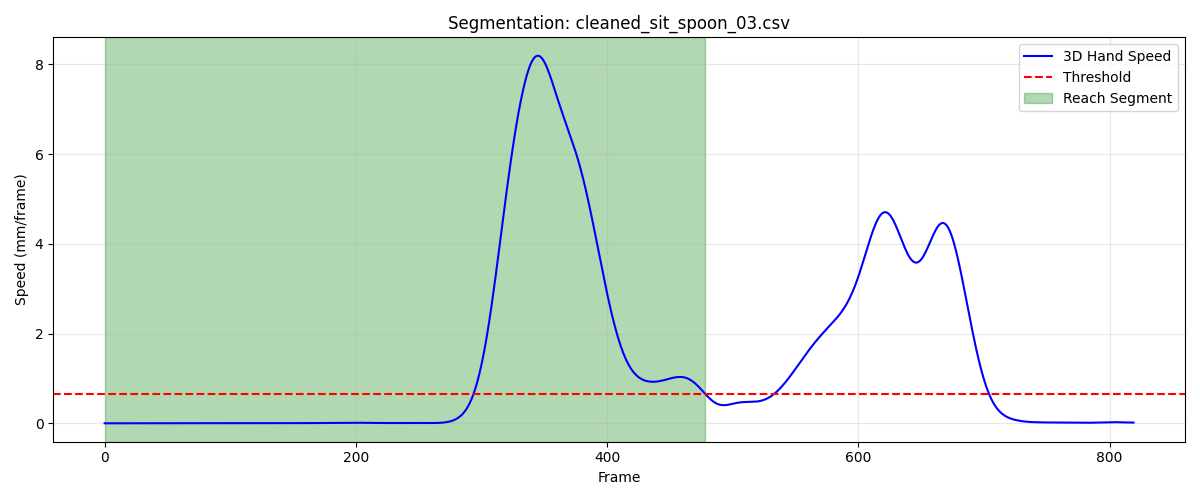

Source data for this figure (header and first rows):
frame, sub_frame, shoulderr_x, shoulderr_y, shoulderr_z, humr1_x, humr1_y, humr1_z, humr2_x, humr2_y, humr2_z, humr3_x, humr3_y, humr3_z, humr4_x, humr4_y, humr4_z, humr5_x, humr5_y, humr5_z, humr6_x, humr6_y, humr6_z, humr7_x
1, 0, 214.9, -702.7, 287.1, 254.6, -621, 191.3, 270.3, -586, 129.6, 265, -666.4, 168.3, 203.7, -582.7, 178.5, 274.6, -646.8, 113.7, 227.3, -563.3, 129.6, 230
2, 0, 215, -702.7, 287.1, 254.6, -621.1, 191.3, 270.3, -586, 129.7, 265, -666.4, 168.3, 203.7, -582.7, 178.5, 274.6, -646.8, 113.7, 227.3, -563.3, 129.6, 230
3, 0, 215, -702.7, 287.1, 254.6, -621.1, 191.3, 270.3, -586, 129.7, 265, -666.4, 168.3, 203.7, -582.7, 178.5, 274.7, -646.8, 113.7, 227.3, -563.3, 129.6, 230
4, 0, 215, -702.8, 287.1, 254.6, -621.1, 191.3, 270.3, -586, 129.7, 265, -666.4, 168.3, 203.7, -582.7, 178.5, 274.7, -646.8, 113.7, 227.3, -563.3, 129.7, 230
5, 0, 215, -702.8, 287.1, 254.6, -621.1, 191.4, 270.3, -586, 129.7, 265, -666.4, 168.3, 203.7, -582.7, 178.5, 274.7, -646.8, 113.7, 227.3, -563.3, 129.7, 230
6, 0, 215, -702.8, 287.1, 254.6, -621.1, 191.4, 270.3, -586, 129.7, 265.1, -666.4, 168.3, 203.7, -582.7, 178.5, 274.7, -646.8, 113.7, 227.3, -563.3, 129.7, 230.1
7, 0, 215, -702.8, 287.1, 254.6, -621.1, 191.4, 270.3, -586, 129.7, 265.1, -666.4, 168.3, 203.7, -582.7, 178.5, 274.7, -646.8, 113.7, 227.3, -563.3, 129.7, 230.1
8, 0, 215, -702.8, 287.1, 254.6, -621.1, 191.4, 270.3, -586, 129.7, 265.1, -666.4, 168.3, 203.7, -582.7, 178.5, 274.7, -646.8, 113.7, 227.3, -563.3, 129.7, 230.1
9, 0, 215, -702.8, 287.1, 254.6, -621.1, 191.4, 270.3, -586, 129.7, 265.1, -666.4, 168.4, 203.7, -582.7, 178.5, 274.7, -646.8, 113.7, 227.3, -563.3, 129.7, 230.1
10, 0, 215, -702.8, 287.2, 254.6, -621.1, 191.4, 270.3, -586, 129.7, 265.1, -666.4, 168.4, 203.7, -582.7, 178.5, 274.7, -646.8, 113.7, 227.3, -563.3, 129.7, 230.1
11, 0, 215, -702.8, 287.2, 254.5, -621.1, 191.4, 270.3, -586, 129.7, 265.1, -666.4, 168.4, 203.7, -582.7, 178.5, 274.7, -646.8, 113.7, 227.3, -563.3, 129.7, 230.1
12, 0, 215, -702.8, 287.2, 254.5, -621.1, 191.4, 270.3, -586, 129.7, 265.1, -666.4, 168.4, 203.7, -582.7, 178.5, 274.7, -646.8, 113.7, 227.3, -563.3, 129.7, 230.1
13, 0, 215, -702.8, 287.2, 254.5, -621.1, 191.4, 270.3, -586, 129.7, 265.1, -666.4, 168.4, 203.7, -582.7, 178.5, 274.7, -646.7, 113.7, 227.3, -563.3, 129.7, 230.1
14, 0, 215, -702.8, 287.2, 254.5, -621.1, 191.4, 270.3, -586, 129.7, 265.1, -666.4, 168.4, 203.7, -582.7, 178.5, 274.7, -646.7, 113.7, 227.3, -563.3, 129.7, 230.1
15, 0, 215, -702.8, 287.2, 254.5, -621.1, 191.4, 270.3, -586, 129.7, 265.1, -666.4, 168.4, 203.7, -582.7, 178.5, 274.7, -646.7, 113.7, 227.3, -563.3, 129.7, 230.1
16, 0, 215, -702.8, 287.2, 254.5, -621.1, 191.4, 270.3, -586, 129.7, 265.1, -666.4, 168.4, 203.7, -582.7, 178.5, 274.7, -646.7, 113.7, 227.3, -563.3, 129.7, 230.1
17, 0, 215, -702.8, 287.2, 254.5, -621.1, 191.4, 270.3, -586, 129.7, 265.1, -666.4, 168.4, 203.7, -582.7, 178.5, 274.7, -646.7, 113.7, 227.3, -563.3, 129.7, 230.2
18, 0, 215, -702.7, 287.2, 254.5, -621.1, 191.4, 270.3, -586, 129.7, 265.1, -666.4, 168.4, 203.7, -582.7, 178.5, 274.7, -646.7, 113.7, 227.3, -563.3, 129.7, 230.1
19, 0, 215, -702.7, 287.2, 254.5, -621.1, 191.4, 270.3, -585.9, 129.7, 265.1, -666.4, 168.4, 203.7, -582.7, 178.5, 274.7, -646.7, 113.7, 227.3, -563.3, 129.7, 230.1
20, 0, 215, -702.7, 287.2, 254.5, -621.1, 191.4, 270.3, -585.9, 129.7, 265.1, -666.4, 168.4, 203.7, -582.7, 178.5, 274.7, -646.7, 113.7, 227.3, -563.3, 129.7, 230.1
21, 0, 215, -702.7, 287.2, 254.5, -621.1, 191.4, 270.3, -585.9, 129.7, 265.1, -666.4, 168.4, 203.7, -582.7, 178.5, 274.7, -646.7, 113.7, 227.3, -563.3, 129.7, 230.1
22, 0, 215, -702.7, 287.2, 254.5, -621, 191.4, 270.3, -585.9, 129.7, 265.1, -666.4, 168.4, 203.6, -582.7, 178.5, 274.7, -646.7, 113.7, 227.3, -563.3, 129.7, 230.1
23, 0, 215, -702.7, 287.2, 254.5, -621, 191.4, 270.3, -585.9, 129.7, 265.1, -666.4, 168.4, 203.6, -582.7, 178.5, 274.7, -646.7, 113.7, 227.3, -563.3, 129.7, 230.2
24, 0, 214.9, -702.7, 287.2, 254.5, -621, 191.4, 270.3, -585.9, 129.7, 265.1, -666.4, 168.4, 203.6, -582.7, 178.5, 274.7, -646.7, 113.7, 227.3, -563.3, 129.7, 230.1
25, 0, 214.9, -702.7, 287.2, 254.5, -621, 191.4, 270.3, -585.9, 129.7, 265.1, -666.4, 168.4, 203.6, -582.7, 178.5, 274.7, -646.7, 113.7, 227.3, -563.3, 129.7, 230.1
26, 0, 214.9, -702.7, 287.2, 254.5, -621, 191.4, 270.3, -585.9, 129.7, 265.1, -666.4, 168.4, 203.6, -582.7, 178.5, 274.7, -646.7, 113.7, 227.3, -563.3, 129.7, 230.1
27, 0, 214.9, -702.7, 287.2, 254.5, -621, 191.4, 270.3, -585.9, 129.8, 265, -666.4, 168.4, 203.6, -582.7, 178.5, 274.7, -646.7, 113.7, 227.3, -563.3, 129.7, 230.1
28, 0, 214.9, -702.7, 287.2, 254.5, -621, 191.4, 270.3, -585.9, 129.8, 265, -666.4, 168.4, 203.6, -582.7, 178.5, 274.7, -646.7, 113.7, 227.3, -563.3, 129.7, 230.1
29, 0, 214.9, -702.7, 287.2, 254.5, -621, 191.4, 270.3, -585.9, 129.8, 265, -666.4, 168.4, 203.6, -582.7, 178.6, 274.7, -646.7, 113.7, 227.3, -563.3, 129.7, 230.1
30, 0, 214.9, -702.7, 287.2, 254.5, -621, 191.4, 270.3, -585.9, 129.8, 265, -666.4, 168.4, 203.6, -582.7, 178.6, 274.7, -646.7, 113.8, 227.3, -563.3, 129.7, 230.1
31, 0, 214.9, -702.7, 287.2, 254.5, -621, 191.4, 270.3, -585.9, 129.8, 265, -666.4, 168.5, 203.6, -582.7, 178.6, 274.7, -646.7, 113.8, 227.3, -563.3, 129.7, 230.1
32, 0, 214.9, -702.7, 287.2, 254.5, -621, 191.4, 270.3, -585.9, 129.8, 265, -666.4, 168.5, 203.6, -582.6, 178.6, 274.7, -646.7, 113.8, 227.3, -563.3, 129.7, 230.1
33, 0, 214.9, -702.7, 287.3, 254.5, -621, 191.5, 270.3, -585.9, 129.8, 265, -666.4, 168.5, 203.6, -582.6, 178.6, 274.7, -646.7, 113.8, 227.3, -563.3, 129.7, 230.1
34, 0, 214.9, -702.7, 287.3, 254.5, -621, 191.5, 270.3, -585.9, 129.8, 265, -666.4, 168.5, 203.6, -582.6, 178.6, 274.7, -646.7, 113.8, 227.3, -563.3, 129.7, 230.1
35, 0, 214.9, -702.7, 287.3, 254.5, -621.0, 191.5, 270.3, -585.9, 129.8, 265, -666.4, 168.5, 203.6, -582.6, 178.6, 274.7, -646.7, 113.8, 227.3, -563.3, 129.7, 230.2
36, 0, 214.9, -702.6, 287.3, 254.5, -621, 191.5, 270.3, -585.9, 129.8, 265, -666.4, 168.5, 203.6, -582.6, 178.6, 274.7, -646.7, 113.8, 227.3, -563.3, 129.8, 230.2
37, 0, 214.9, -702.6, 287.3, 254.5, -621, 191.5, 270.3, -585.9, 129.8, 265, -666.4, 168.5, 203.6, -582.6, 178.6, 274.7, -646.7, 113.8, 227.3, -563.3, 129.8, 230.2
38, 0, 214.9, -702.6, 287.3, 254.5, -621, 191.5, 270.3, -585.9, 129.8, 265, -666.3, 168.5, 203.6, -582.6, 178.6, 274.7, -646.7, 113.8, 227.3, -563.2, 129.8, 230.2
39, 0, 214.9, -702.6, 287.3, 254.5, -621, 191.5, 270.3, -585.9, 129.8, 265, -666.3, 168.6, 203.6, -582.6, 178.6, 274.7, -646.7, 113.9, 227.3, -563.2, 129.8, 230.2
40, 0, 214.9, -702.6, 287.3, 254.5, -620.9, 191.5, 270.3, -585.9, 129.9, 265, -666.3, 168.6, 203.6, -582.5, 178.6, 274.7, -646.7, 113.9, 227.3, -563.2, 129.8, 230.2
41, 0, 214.9, -702.6, 287.4, 254.5, -620.9, 191.5, 270.3, -585.9, 129.9, 265.1, -666.3, 168.6, 203.7, -582.5, 178.6, 274.7, -646.7, 113.9, 227.3, -563.2, 129.8, 230.2
42, 0, 214.9, -702.5, 287.4, 254.5, -620.9, 191.5, 270.4, -585.9, 129.9, 265.1, -666.3, 168.6, 203.7, -582.5, 178.7, 274.7, -646.7, 113.9, 227.3, -563.2, 129.8, 230.3
43, 0, 214.9, -702.5, 287.4, 254.5, -620.9, 191.6, 270.4, -585.8, 129.9, 265.1, -666.3, 168.6, 203.7, -582.5, 178.7, 274.7, -646.7, 113.9, 227.3, -563.2, 129.8, 230.3
44, 0, 214.9, -702.5, 287.4, 254.5, -620.9, 191.6, 270.4, -585.8, 129.9, 265.1, -666.3, 168.6, 203.7, -582.5, 178.7, 274.7, -646.7, 113.9, 227.3, -563.2, 129.8, 230.3
45, 0, 214.9, -702.5, 287.4, 254.6, -620.9, 191.6, 270.4, -585.8, 129.9, 265.1, -666.3, 168.7, 203.7, -582.5, 178.7, 274.7, -646.7, 113.9, 227.4, -563.2, 129.8, 230.3
46, 0, 214.9, -702.5, 287.4, 254.6, -620.9, 191.6, 270.4, -585.8, 129.9, 265.1, -666.3, 168.7, 203.7, -582.5, 178.7, 274.7, -646.7, 113.9, 227.4, -563.2, 129.8, 230.3
47, 0, 214.9, -702.5, 287.4, 254.6, -620.9, 191.6, 270.4, -585.8, 129.9, 265.1, -666.3, 168.7, 203.7, -582.4, 178.7, 274.7, -646.7, 114, 227.4, -563.2, 129.8, 230.3
48, 0, 214.9, -702.5, 287.5, 254.6, -620.9, 191.6, 270.4, -585.8, 129.9, 265.1, -666.3, 168.7, 203.7, -582.4, 178.7, 274.7, -646.7, 114, 227.4, -563.2, 129.9, 230.4
49, 0, 214.9, -702.5, 287.5, 254.6, -620.9, 191.6, 270.4, -585.8, 130, 265.1, -666.3, 168.7, 203.8, -582.4, 178.7, 274.7, -646.6, 114, 227.4, -563.2, 129.9, 230.4
50, 0, 214.9, -702.5, 287.5, 254.6, -620.9, 191.6, 270.4, -585.8, 130, 265.1, -666.3, 168.7, 203.8, -582.4, 178.8, 274.7, -646.6, 114, 227.4, -563.2, 129.9, 230.4
51, 0, 214.9, -702.4, 287.5, 254.6, -620.8, 191.7, 270.5, -585.8, 130, 265.1, -666.2, 168.7, 203.8, -582.4, 178.8, 274.8, -646.6, 114, 227.4, -563.1, 129.9, 230.4
52, 0, 214.9, -702.4, 287.5, 254.6, -620.8, 191.7, 270.5, -585.8, 130, 265.1, -666.2, 168.7, 203.8, -582.4, 178.8, 274.8, -646.6, 114, 227.4, -563.1, 129.9, 230.4
53, 0, 214.9, -702.4, 287.5, 254.6, -620.8, 191.7, 270.5, -585.8, 130, 265.2, -666.2, 168.8, 203.8, -582.4, 178.8, 274.8, -646.6, 114, 227.5, -563.1, 129.9, 230.4
54, 0, 214.9, -702.4, 287.5, 254.7, -620.8, 191.7, 270.5, -585.8, 130, 265.2, -666.2, 168.8, 203.8, -582.4, 178.8, 274.8, -646.6, 114, 227.5, -563.1, 129.9, 230.4
55, 0, 214.9, -702.4, 287.5, 254.7, -620.8, 191.7, 270.5, -585.8, 130, 265.2, -666.2, 168.8, 203.9, -582.3, 178.8, 274.8, -646.6, 114, 227.5, -563.1, 129.9, 230.4
56, 0, 214.9, -702.4, 287.5, 254.7, -620.8, 191.7, 270.5, -585.8, 130, 265.2, -666.2, 168.8, 203.9, -582.3, 178.8, 274.8, -646.6, 114, 227.5, -563.1, 129.9, 230.5
57, 0, 214.9, -702.4, 287.6, 254.7, -620.8, 191.7, 270.5, -585.8, 130, 265.2, -666.2, 168.8, 203.9, -582.3, 178.8, 274.8, -646.6, 114.1, 227.5, -563.1, 130, 230.5
58, 0, 214.9, -702.4, 287.6, 254.7, -620.8, 191.7, 270.5, -585.8, 130, 265.2, -666.2, 168.8, 203.9, -582.3, 178.9, 274.8, -646.6, 114.1, 227.5, -563.1, 130, 230.5
59, 0, 215, -702.4, 287.6, 254.7, -620.8, 191.7, 270.5, -585.8, 130, 265.2, -666.2, 168.8, 203.9, -582.3, 178.9, 274.8, -646.6, 114.1, 227.5, -563.1, 130, 230.5
60, 0, 215, -702.4, 287.6, 254.7, -620.8, 191.8, 270.6, -585.8, 130, 265.2, -666.2, 168.8, 203.9, -582.3, 178.9, 274.8, -646.6, 114.1, 227.6, -563.1, 130, 230.5
... 419 more rows
